Photos from the image-classification dataset "dataset" in the GitHub repository AlyonaChep/bird-identification-system. Its 5 classes are: blackbird, blue tit, great tit, robin, sparrow.

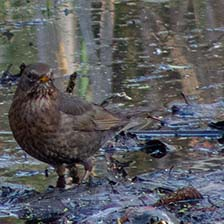
Label: blackbird

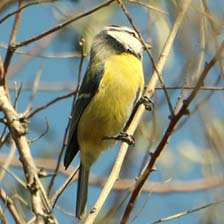
Label: blue tit

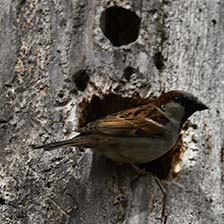
Label: sparrow

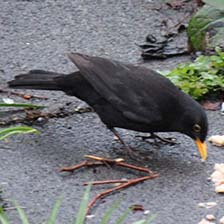
Label: blackbird

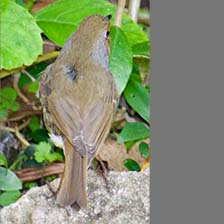
Label: robin

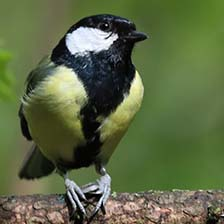
Label: great tit
